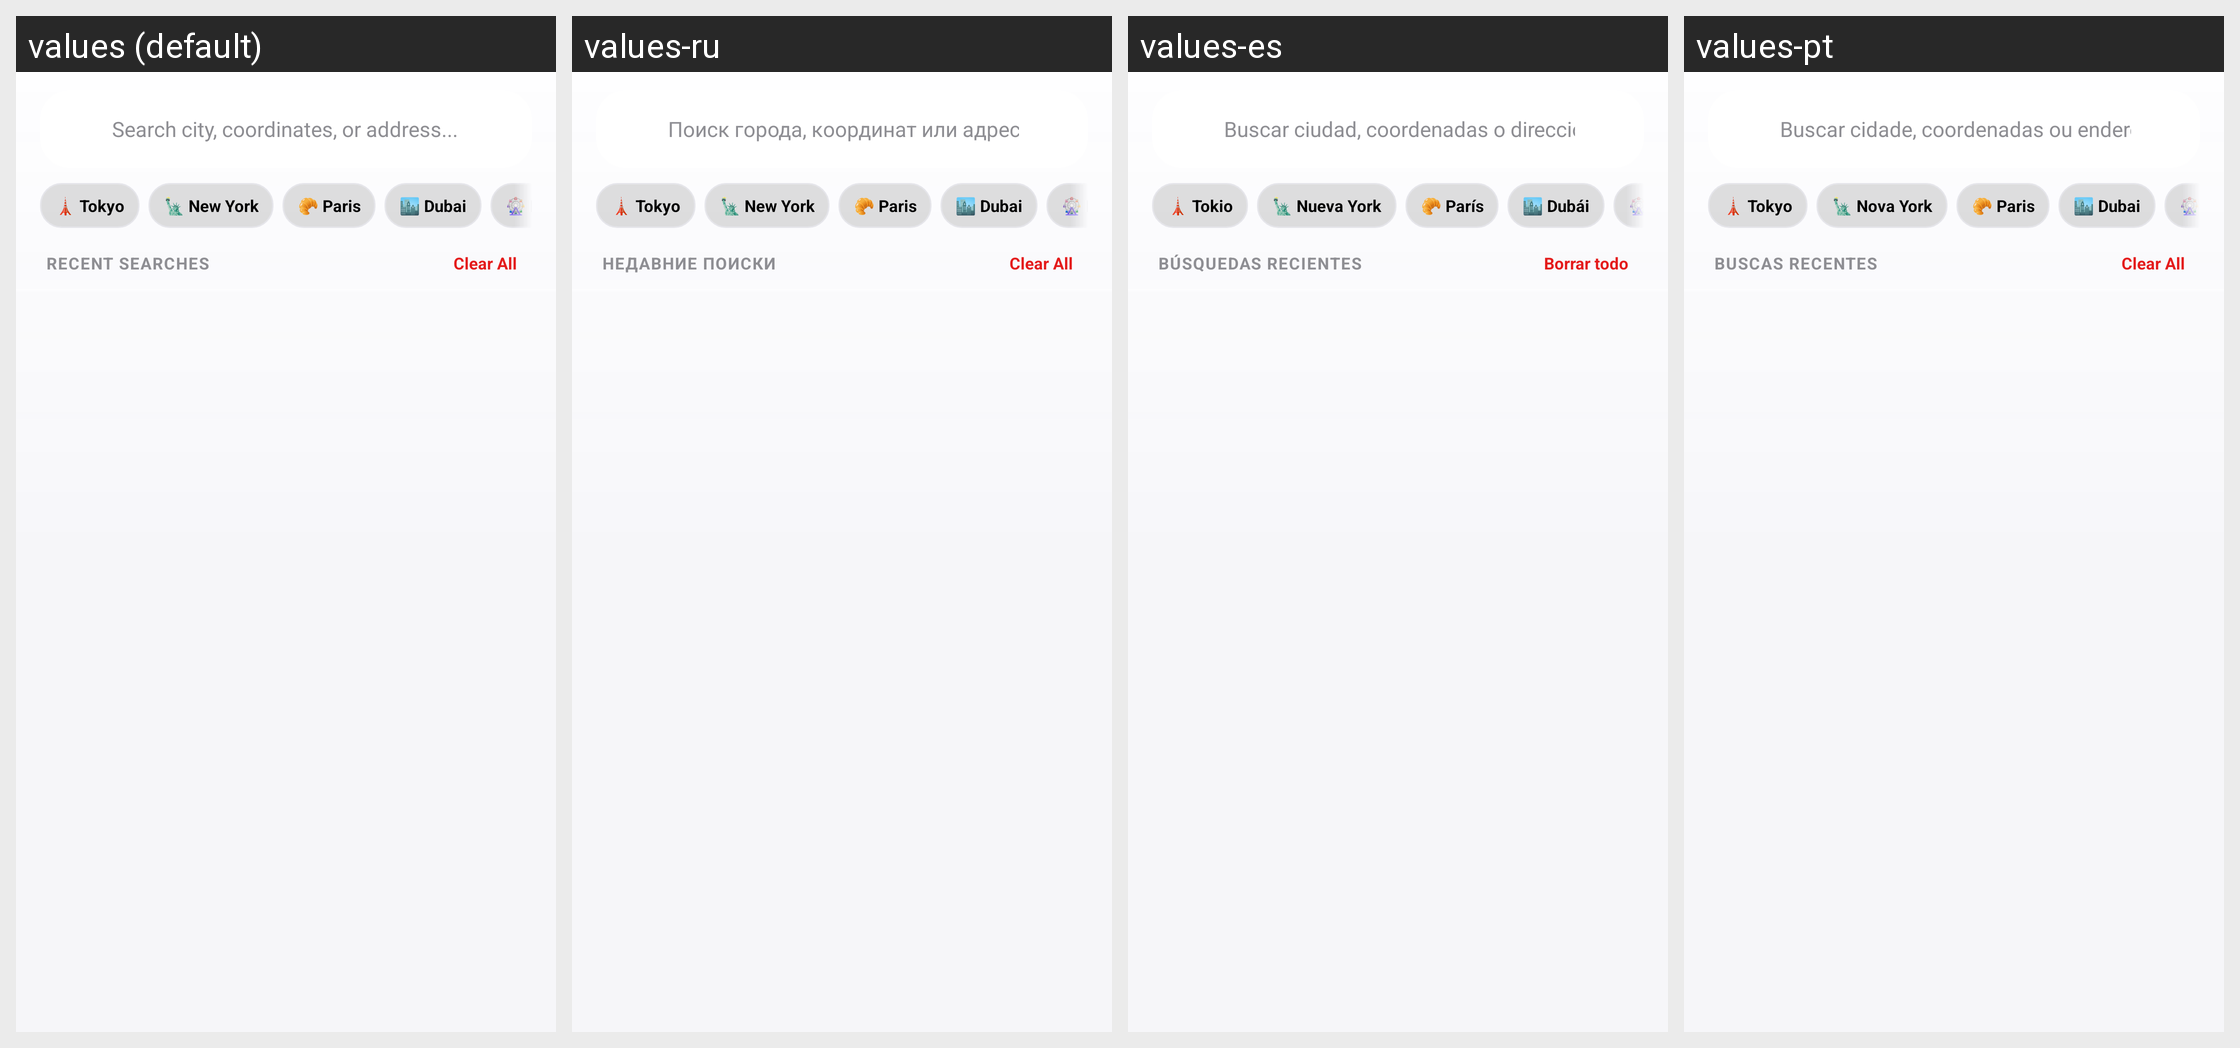

Translations of the strings shown on this Android screen, per locale in the grid:
Android screen res/layout/layout_search_overlay.xml rendered under 4 locales, left to right: values (default), values-ru, values-es, values-pt. Device: Nexus 5 (rendered at 1080×1920; each locale shown at half size, 540×960, under a caption strip naming it); theme Theme.MockLocation.
Other locales in the repository, not shown: values-ar, values-de, values-fr, values-hi, values-ja, values-zh.
Strings drawn on this screen, with the default value and each locale's value (text and hints the layout hard-codes, and strings that could not be matched under every locale, appear in the picture but are not listed):

title_search_hint
  values: Search city, coordinates, or address...
  values-ru: Поиск города, координат или адреса...
  values-es: Buscar ciudad, coordenadas o dirección...
  values-pt: Buscar cidade, coordenadas ou endereço...

search_ove_tokyo
  values: 🗼 Tokyo
  values-ru: 🗼 Tokyo
  values-es: 🗼 Tokio
  values-pt: 🗼 Tokyo

main_new_york
  values: 🗽 New York
  values-ru: 🗽 New York
  values-es: 🗽 Nueva York
  values-pt: 🗽 Nova York

search_ove_paris
  values: 🥐 Paris
  values-ru: 🥐 Paris
  values-es: 🥐 París
  values-pt: 🥐 Paris

search_ove_dubai
  values: 🏙️ Dubai
  values-ru: 🏙️ Dubai
  values-es: 🏙️ Dubái
  values-pt: 🏙️ Dubai

search_ove_london
  values: 🎡 London
  values-ru: 🎡 London
  values-es: 🎡 Londres
  values-pt: 🎡 Londres

hud_recent_searches
  values: RECENT SEARCHES
  values-ru: НЕДАВНИЕ ПОИСКИ
  values-es: BÚSQUEDAS RECIENTES
  values-pt: BUSCAS RECENTES

search_ove_clear_all
  values: Clear All
  values-ru: Clear All
  values-es: Borrar todo
  values-pt: Clear All
